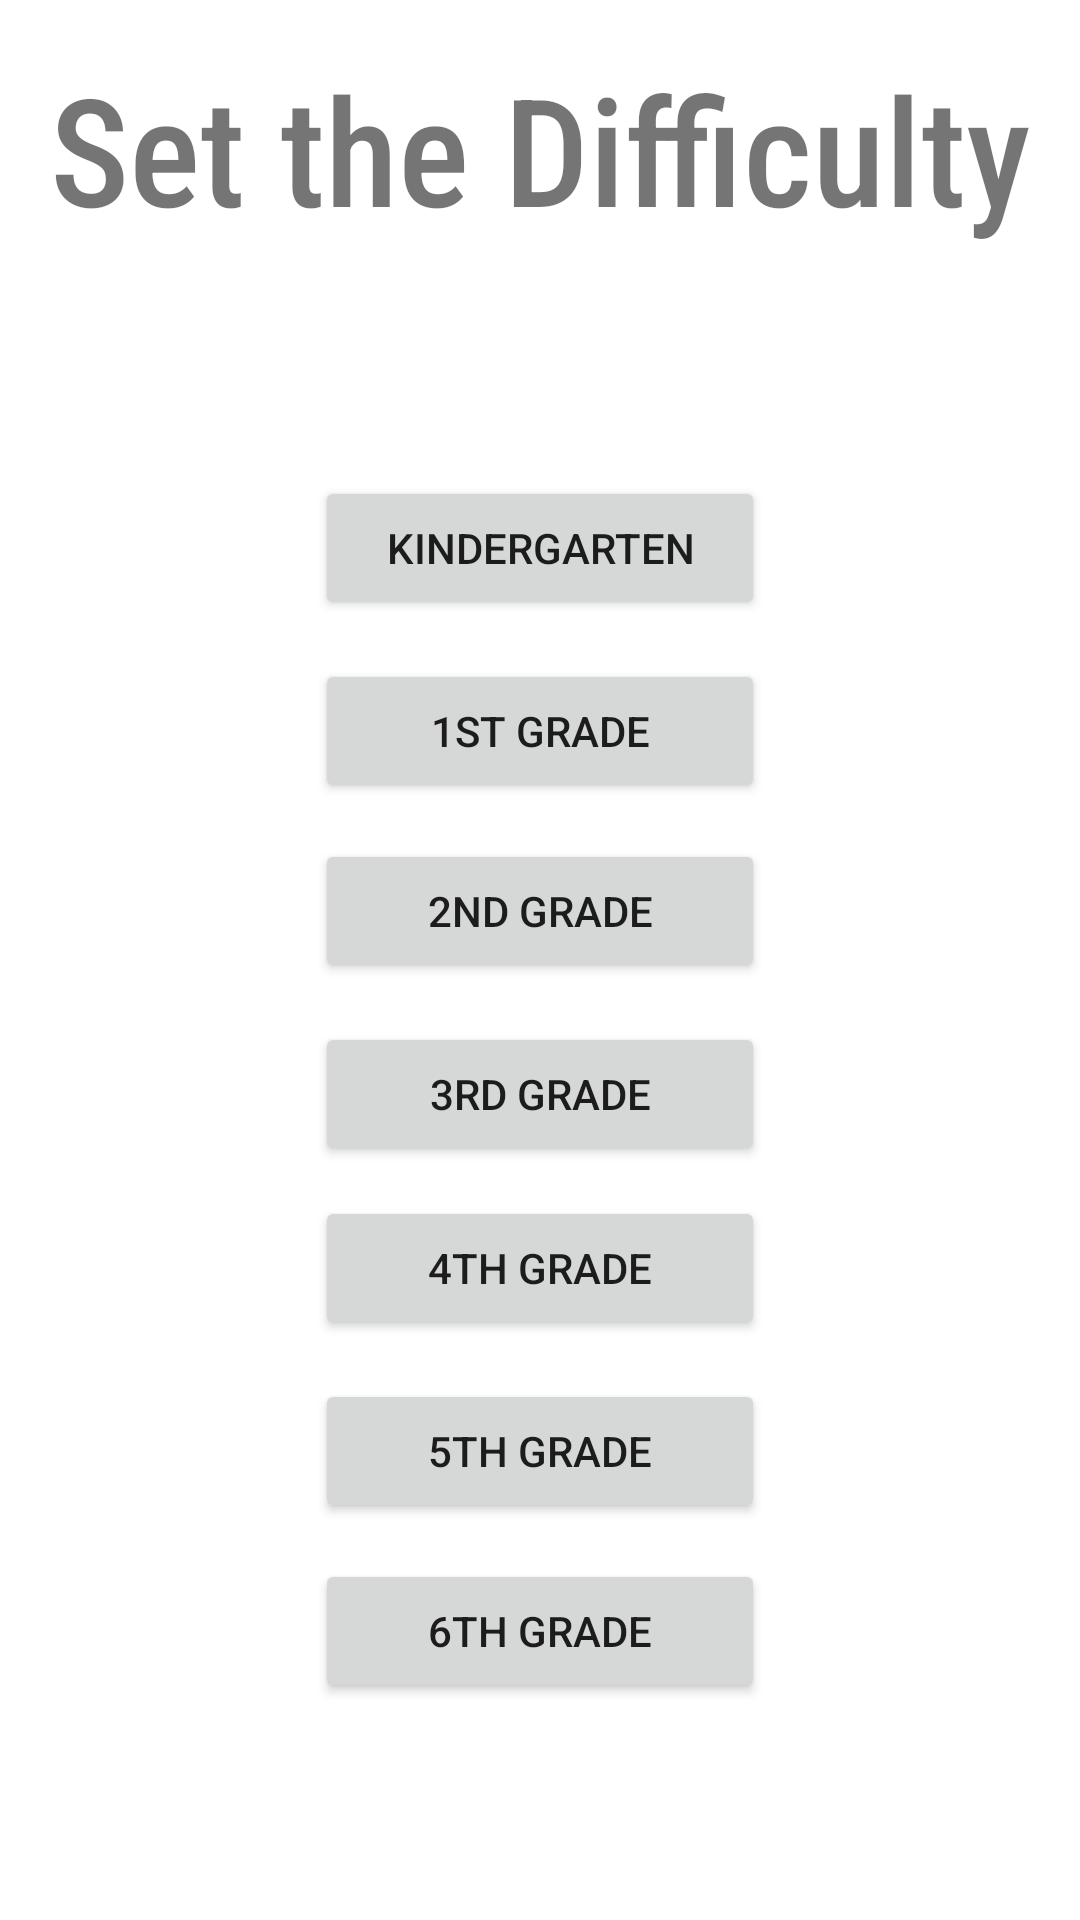

This screen was rendered from an Android layout file. Write that file and the resources it references.
<!-- AndroidManifest.xml: application theme Theme.TheSpellorama -->
<!-- res/layout/activity_set_difficulty.xml -->
<?xml version="1.0" encoding="utf-8"?>
<androidx.constraintlayout.widget.ConstraintLayout xmlns:android="http://schemas.android.com/apk/res/android"
    xmlns:app="http://schemas.android.com/apk/res-auto"
    xmlns:tools="http://schemas.android.com/tools"
    android:layout_width="match_parent"
    android:layout_height="match_parent"
    tools:context=".setDifficulty">

    <Button
        android:id="@+id/button13"
        android:layout_width="150dp"
        android:layout_height="wrap_content"
        android:layout_marginTop="13dp"
        android:layout_weight="1"
        android:text="5th Grade"
        app:layout_constraintEnd_toEndOf="parent"
        app:layout_constraintStart_toStartOf="parent"
        app:layout_constraintTop_toBottomOf="@+id/button14" />

    <Button
        android:id="@+id/button12"
        android:layout_width="150dp"
        android:layout_height="wrap_content"
        android:layout_marginTop="12dp"
        android:layout_weight="1"
        android:text="6th Grade"
        app:layout_constraintEnd_toEndOf="parent"
        app:layout_constraintStart_toStartOf="parent"
        app:layout_constraintTop_toBottomOf="@+id/button13" />

    <Button
        android:id="@+id/button14"
        android:layout_width="150dp"
        android:layout_height="wrap_content"
        android:layout_marginTop="10dp"
        android:layout_weight="1"
        android:text="4th Grade"
        app:layout_constraintEnd_toEndOf="parent"
        app:layout_constraintStart_toStartOf="parent"
        app:layout_constraintTop_toBottomOf="@+id/button10" />

    <Button
        android:id="@+id/button10"
        android:layout_width="150dp"
        android:layout_height="wrap_content"
        android:layout_marginTop="13dp"
        android:layout_weight="1"
        android:text="3rd Grade"
        app:layout_constraintEnd_toEndOf="parent"
        app:layout_constraintStart_toStartOf="parent"
        app:layout_constraintTop_toBottomOf="@+id/button9" />

    <Button
        android:id="@+id/button9"
        android:layout_width="150dp"
        android:layout_height="wrap_content"
        android:layout_marginTop="12dp"
        android:layout_weight="1"
        android:text="2nd Grade"
        app:layout_constraintEnd_toEndOf="parent"
        app:layout_constraintStart_toStartOf="parent"
        app:layout_constraintTop_toBottomOf="@+id/button2" />

    <Button
        android:id="@+id/button2"
        android:layout_width="150dp"
        android:layout_height="wrap_content"
        android:layout_marginTop="13dp"
        android:layout_weight="1"
        android:text="1st Grade"
        app:layout_constraintEnd_toEndOf="parent"
        app:layout_constraintStart_toStartOf="parent"
        app:layout_constraintTop_toBottomOf="@+id/button" />

    <Button
        android:id="@+id/button"
        android:layout_width="150dp"
        android:layout_height="wrap_content"
        android:layout_marginTop="76dp"
        android:layout_weight="1"
        android:text="Kindergarten"
        app:layout_constraintEnd_toEndOf="parent"
        app:layout_constraintStart_toStartOf="parent"
        app:layout_constraintTop_toBottomOf="@+id/textView" />

    <TextView
        android:id="@+id/textView"
        android:layout_width="wrap_content"
        android:layout_height="wrap_content"
        android:layout_marginTop="16dp"
        android:fontFamily="sans-serif-condensed-medium"
        android:text="Set the Difficulty"
        android:textSize="50sp"
        app:layout_constraintEnd_toEndOf="parent"
        app:layout_constraintStart_toStartOf="parent"
        app:layout_constraintTop_toTopOf="parent" />

</androidx.constraintlayout.widget.ConstraintLayout>
<!-- resources referenced by this layout -->
<resources>
  <style name="Theme.TheSpellorama" parent="Theme.MaterialComponents.DayNight.DarkActionBar">
          
          <item name="colorPrimary">@color/purple_500</item>
          <item name="colorPrimaryVariant">@color/purple_700</item>
          <item name="colorOnPrimary">@color/white</item>
          
          <item name="colorSecondary">@color/teal_200</item>
          <item name="colorSecondaryVariant">@color/teal_700</item>
          <item name="colorOnSecondary">@color/black</item>
          
          <item name="android:statusBarColor" tools:targetApi="l">?attr/colorPrimaryVariant</item>
          
      </style>
  <!-- not gathered from this repository: default colours our renderer supplied (Android Studio template values) -->
  <color name="purple_500">#FF6200EE</color>
  <color name="purple_700">#FF3700B3</color>
  <color name="teal_200">#FF03DAC5</color>
  <color name="teal_700">#FF018786</color>
  <color name="black">#FF000000</color>
  <color name="white">#FFFFFFFF</color>
</resources>
